Run: headless pygame with SDL's dummy video driver; simulated clock (each Clock.tick advances the game by its frame time, no real sleeping); random seed 0; keys injected as events and as key.get_pressed() state; no mouse input.
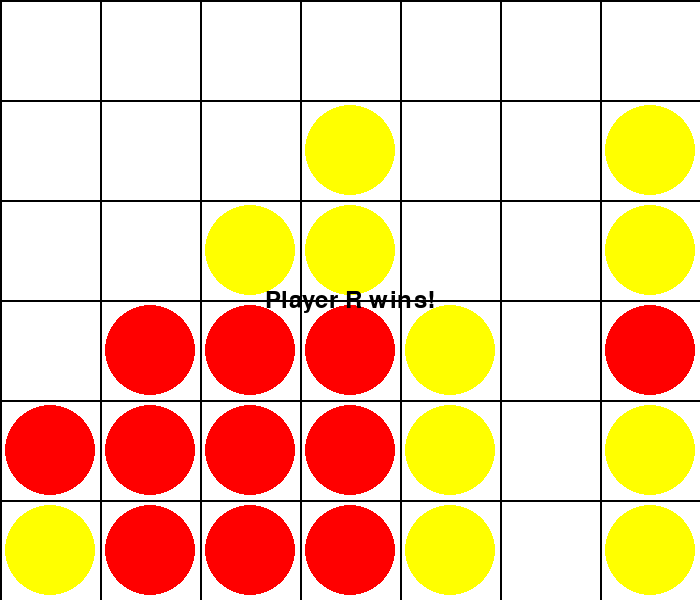
Frame 1 of 1 · flips 1–60 · no input (game ended)

The pygame program that drew these frames:

import pygame
import sys
import time
import random

# Constants for the GUI
SCREEN_WIDTH = 700
SCREEN_HEIGHT = 600
CELL_SIZE = 100
GRID_ROWS = 6
GRID_COLS = 7
DISC_RADIUS = CELL_SIZE // 2 - 5

class Connect4Board:
    def __init__(self):
        self.grid = [[' ' for _ in range(GRID_COLS)] for _ in range(GRID_ROWS)]

    def is_valid_move(self, col):
        return 0 <= col < GRID_COLS and self.grid[0][col] == ' '

    def make_move(self, col, player):
        for row in range(GRID_ROWS - 1, -1, -1):
            if self.grid[row][col] == ' ':
                self.grid[row][col] = player
                return True
        return False  # Column is full

    def check_winner(self, player):
        # Check horizontally
        for row in range(GRID_ROWS):
            for col in range(GRID_COLS - 3):
                if all(self.grid[row][col + i] == player for i in range(4)):
                    return True

        # Check vertically
        for row in range(GRID_ROWS - 3):
            for col in range(GRID_COLS):
                if all(self.grid[row + i][col] == player for i in range(4)):
                    return True

        # Check diagonally (down-right)
        for row in range(GRID_ROWS - 3):
            for col in range(GRID_COLS - 3):
                if all(self.grid[row + i][col + i] == player for i in range(4)):
                    return True

        # Check diagonally (up-right)
        for row in range(3, GRID_ROWS):
            for col in range(GRID_COLS - 3):
                if all(self.grid[row - i][col + i] == player for i in range(4)):
                    return True

        return False

    def is_full(self):
        return all(self.grid[0][col] != ' ' for col in range(GRID_COLS))


class RandomAgent:
    def __init__(self, player):
        self.player = player

    def make_move(self, board):
        valid_moves = [col for col in range(GRID_COLS) if board.is_valid_move(col)]
        return random.choice(valid_moves)

class Connect4Game:
    def __init__(self):
        pygame.init()
        self.screen = pygame.display.set_mode((SCREEN_WIDTH, SCREEN_HEIGHT))
        pygame.display.set_caption("Connect 4-RANDOM AGENTS")
        self.clock = pygame.time.Clock()

        self.board = Connect4Board()
        self.agent1 = RandomAgent('R')
        self.agent2 = RandomAgent('Y')
        self.current_agent = self.agent1
        self.game_over = False
        self.winner = None

    def run(self):
        while not self.game_over:
            self.handle_events()
            self.update()
            self.draw()
            self.clock.tick(30)

    def handle_events(self):
        for event in pygame.event.get():
            if event.type == pygame.QUIT:
                pygame.quit()
                sys.exit()

    def make_move(self, agent):
        col = agent.make_move(self.board)
        if self.board.is_valid_move(col):
            if self.board.make_move(col, agent.player):
                if self.board.check_winner(agent.player):
                    self.winner = agent.player
                    self.game_over = True
                elif self.board.is_full():
                    self.winner = 'Draw'
                    self.game_over = True

    def update(self):
        # Switch the current agent before making a move
        self.current_agent = self.agent2 if self.current_agent == self.agent1 else self.agent1
        # Make a move for the current agent
        time.sleep(1)
        self.make_move(self.current_agent)

    def draw(self):
        self.screen.fill((255, 255, 255))  # White background

        # Draw grid lines
        for row in range(GRID_ROWS + 1):
            pygame.draw.line(self.screen, (0, 0, 0), (0, row * CELL_SIZE), (SCREEN_WIDTH, row * CELL_SIZE), 2)
        for col in range(GRID_COLS + 1):
            pygame.draw.line(self.screen, (0, 0, 0), (col * CELL_SIZE, 0), (col * CELL_SIZE, SCREEN_HEIGHT), 2)

        # Draw discs on the board
        for row in range(GRID_ROWS):
            for col in range(GRID_COLS):
                if self.board.grid[row][col] == 'R':
                    color = (255, 0, 0)  # Red for player 'R'
                elif self.board.grid[row][col] == 'Y':
                    color = (255, 255, 0)  # Yellow for player 'Y'
                else:
                    continue  # Skip empty cells
                pygame.draw.circle(self.screen, color, (col * CELL_SIZE + CELL_SIZE // 2, row * CELL_SIZE + CELL_SIZE // 2), DISC_RADIUS)

        # Display winner message
        if self.winner is not None:
            font = pygame.font.Font(None, 36)
            if self.winner == 'Draw':
                text = font.render("It's a Draw!", True, (0, 0, 0))
            else:
                text = font.render(f"Player {self.winner} wins!", True, (0, 0, 0))
            self.screen.blit(text, (SCREEN_WIDTH // 2 - text.get_width() // 2, SCREEN_HEIGHT // 2 - text.get_height() // 2))
            pygame.display.flip()

            # Add a delay before exiting
            time.sleep(15)
            pygame.quit()
            sys.exit()

        pygame.display.flip()

# Run the game
if __name__ == "__main__":
    game = Connect4Game()
    game.run()
